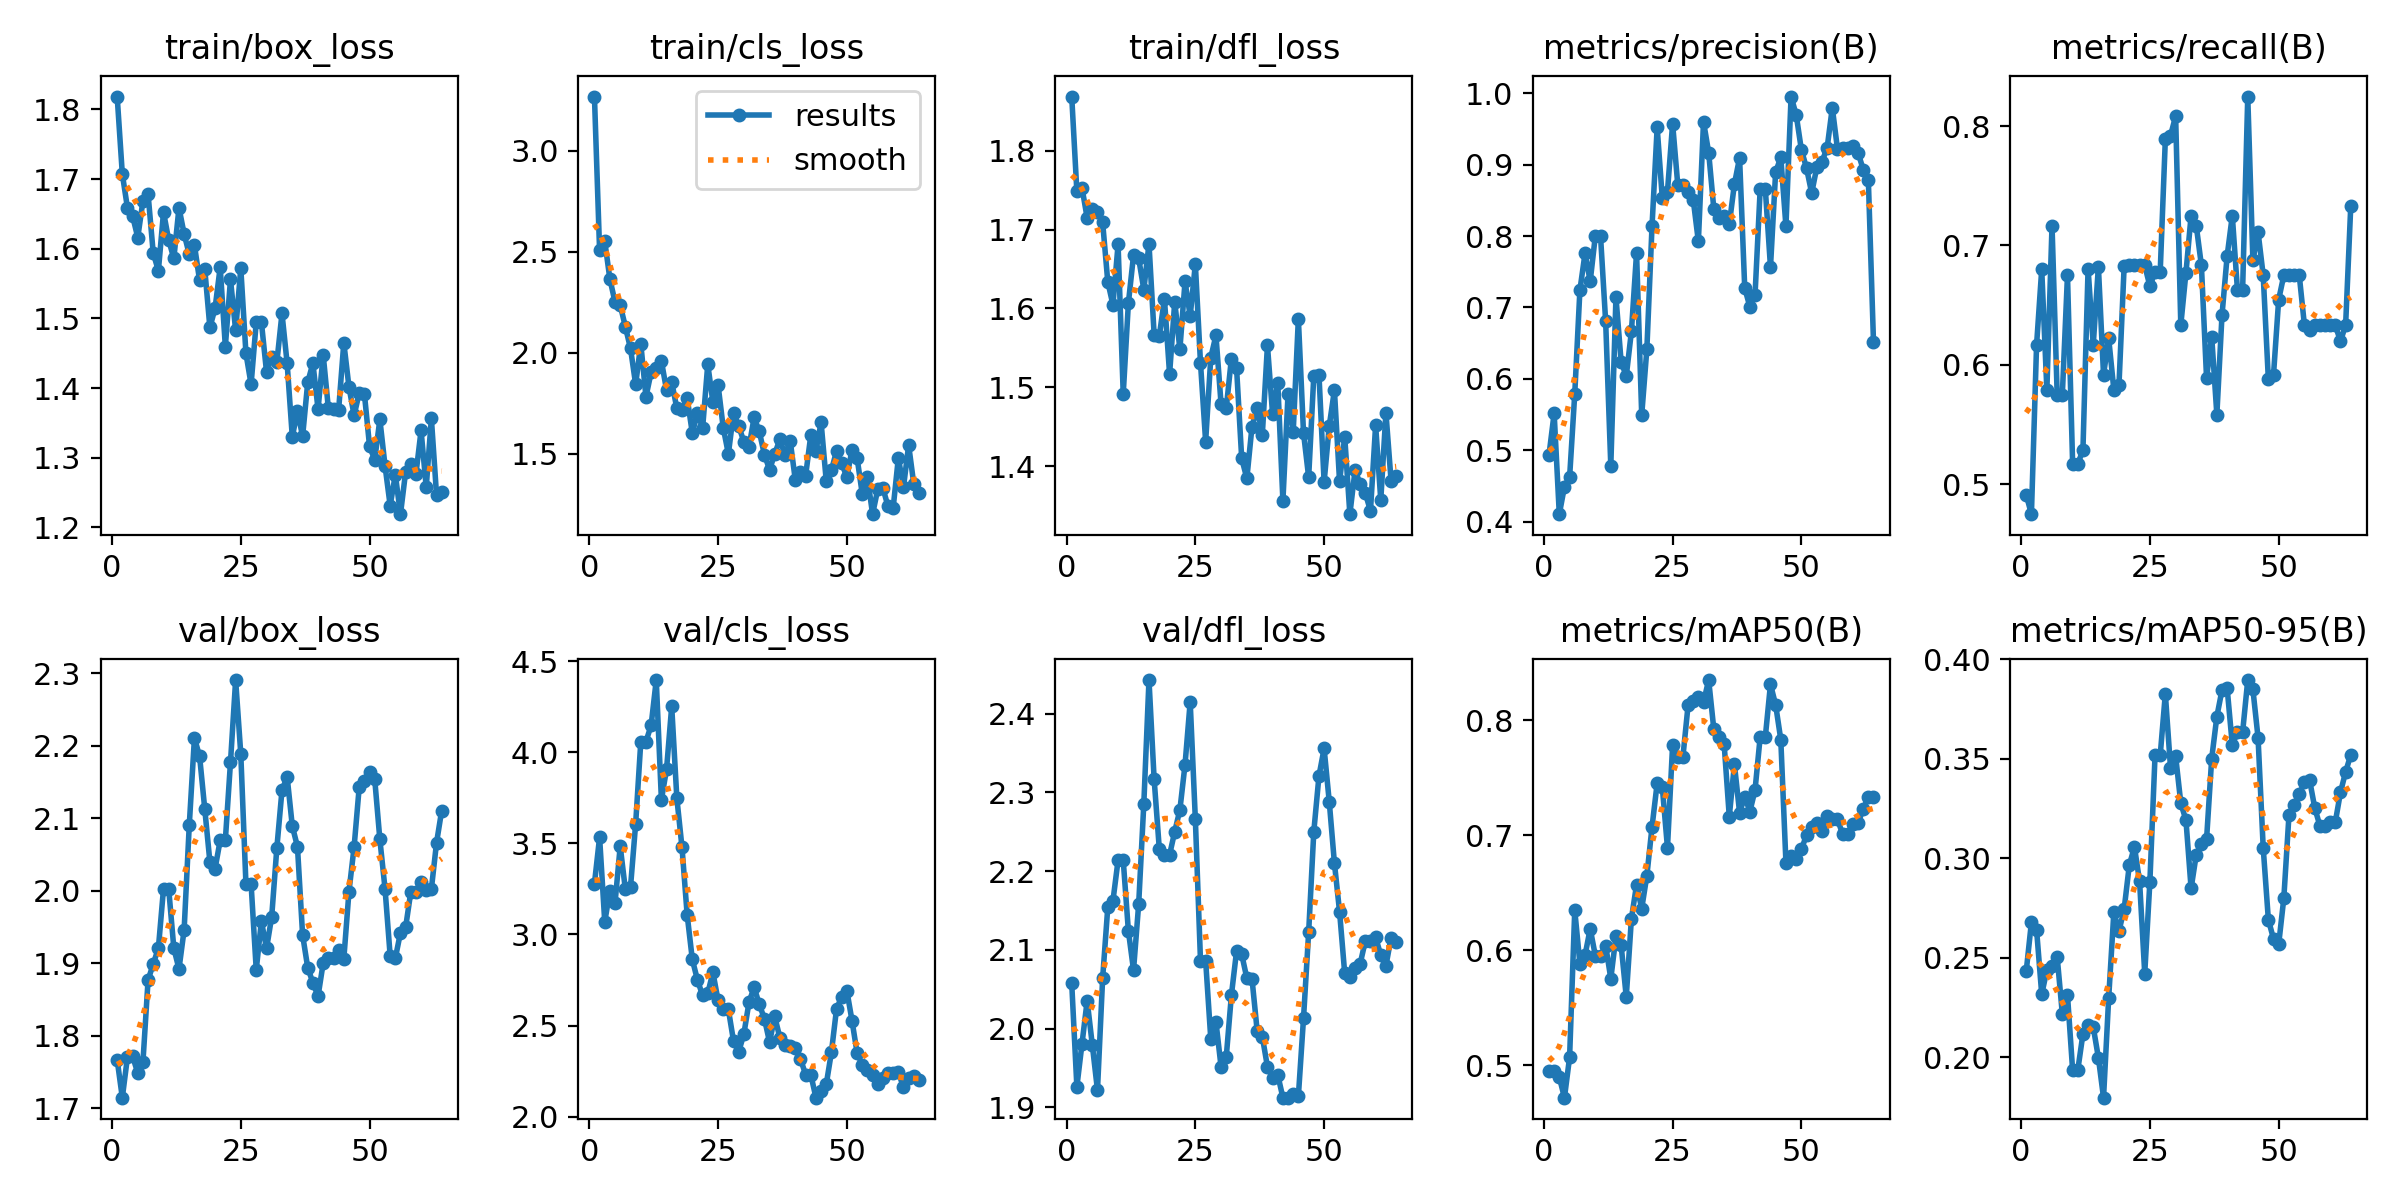

The table this chart was drawn from, first rows:
epoch, time, train/box_loss, train/cls_loss, train/dfl_loss, metrics/precision(B), metrics/recall(B), metrics/mAP50(B), metrics/mAP50-95(B), val/box_loss, val/cls_loss, val/dfl_loss, lr/pg0, lr/pg1, lr/pg2
1, 29.33, 1.818, 3.268, 1.868, 0.4934, 0.4911, 0.4949, 0.2434, 1.767, 3.279, 2.057, 0.0001077, 0.0001077, 0.0001077
2, 58.18, 1.707, 2.506, 1.748, 0.5518, 0.475, 0.4953, 0.2679, 1.715, 3.533, 1.926, 0.0002206, 0.0002206, 0.0002206
3, 87.05, 1.658, 2.552, 1.753, 0.4104, 0.6167, 0.4897, 0.2641, 1.771, 3.069, 1.981, 0.0003309, 0.0003309, 0.0003309
4, 116.1, 1.647, 2.364, 1.715, 0.4489, 0.68, 0.4718, 0.2317, 1.772, 3.239, 2.035, 0.0004387, 0.0004387, 0.0004387
5, 145.2, 1.616, 2.25, 1.726, 0.462, 0.579, 0.5069, 0.2437, 1.749, 3.173, 1.979, 0.000544, 0.000544, 0.000544
6, 174.8, 1.668, 2.236, 1.723, 0.579, 0.7167, 0.6349, 0.246, 1.764, 3.484, 1.922, 0.0006468, 0.0006468, 0.0006468
7, 205.1, 1.678, 2.128, 1.709, 0.7242, 0.575, 0.5881, 0.2504, 1.877, 3.248, 2.064, 0.0007182, 0.0007182, 0.0007182
8, 235.8, 1.594, 2.021, 1.634, 0.776, 0.575, 0.5957, 0.2218, 1.899, 3.259, 2.154, 0.0007098, 0.0007098, 0.0007098
9, 267.2, 1.568, 1.843, 1.605, 0.7367, 0.675, 0.6188, 0.2313, 1.921, 3.607, 2.162, 0.0007013, 0.0007013, 0.0007013
10, 298.5, 1.653, 2.043, 1.681, 0.8006, 0.5172, 0.5952, 0.1935, 2.003, 4.058, 2.214, 0.0006929, 0.0006929, 0.0006929
11, 329.6, 1.613, 1.781, 1.492, 0.8006, 0.5172, 0.5952, 0.1935, 2.003, 4.058, 2.214, 0.0006844, 0.0006844, 0.0006844
12, 361.1, 1.586, 1.901, 1.607, 0.6805, 0.5284, 0.6041, 0.2116, 1.921, 4.146, 2.124, 0.000676, 0.000676, 0.000676
13, 392.3, 1.659, 1.921, 1.667, 0.4782, 0.6805, 0.5753, 0.216, 1.892, 4.396, 2.074, 0.0006675, 0.0006675, 0.0006675
14, 423.7, 1.621, 1.959, 1.663, 0.7145, 0.6167, 0.612, 0.2152, 1.946, 3.739, 2.158, 0.000659, 0.000659, 0.000659
15, 455, 1.592, 1.814, 1.624, 0.624, 0.6822, 0.6046, 0.1998, 2.091, 3.907, 2.286, 0.0006506, 0.0006506, 0.0006506
16, 486.5, 1.605, 1.855, 1.682, 0.6038, 0.5917, 0.5595, 0.1796, 2.21, 4.251, 2.443, 0.0006421, 0.0006421, 0.0006421
17, 517.9, 1.555, 1.723, 1.567, 0.6664, 0.6222, 0.6274, 0.2298, 2.186, 3.747, 2.317, 0.0006337, 0.0006337, 0.0006337
18, 549.4, 1.571, 1.715, 1.565, 0.7765, 0.5793, 0.657, 0.2728, 2.113, 3.477, 2.229, 0.0006252, 0.0006252, 0.0006252
19, 581.1, 1.487, 1.776, 1.612, 0.5494, 0.5833, 0.6362, 0.2634, 2.04, 3.108, 2.22, 0.0006167, 0.0006167, 0.0006167
20, 612.9, 1.514, 1.601, 1.517, 0.6416, 0.6824, 0.6649, 0.2744, 2.03, 2.863, 2.221, 0.0006083, 0.0006083, 0.0006083
21, 644.7, 1.573, 1.7, 1.608, 0.8136, 0.6833, 0.7071, 0.2965, 2.07, 2.75, 2.25, 0.0005998, 0.0005998, 0.0005998
22, 676.3, 1.459, 1.626, 1.548, 0.9522, 0.6833, 0.7453, 0.3058, 2.07, 2.666, 2.278, 0.0005914, 0.0005914, 0.0005914
23, 708.2, 1.556, 1.942, 1.634, 0.853, 0.6833, 0.7419, 0.2884, 2.177, 2.677, 2.335, 0.0005829, 0.0005829, 0.0005829
24, 740.1, 1.483, 1.754, 1.59, 0.8625, 0.6833, 0.6892, 0.242, 2.29, 2.792, 2.415, 0.0005744, 0.0005744, 0.0005744
25, 772.2, 1.572, 1.84, 1.656, 0.9576, 0.666, 0.7786, 0.2883, 2.188, 2.638, 2.266, 0.000566, 0.000566, 0.000566
26, 804.2, 1.45, 1.629, 1.531, 0.8719, 0.6777, 0.7682, 0.3517, 2.009, 2.589, 2.086, 0.0005575, 0.0005575, 0.0005575
27, 836.4, 1.405, 1.498, 1.431, 0.8719, 0.6777, 0.7682, 0.3517, 2.009, 2.589, 2.086, 0.0005491, 0.0005491, 0.0005491
28, 868.7, 1.494, 1.7, 1.538, 0.8623, 0.789, 0.813, 0.3827, 1.891, 2.415, 1.987, 0.0005406, 0.0005406, 0.0005406
29, 901.1, 1.495, 1.638, 1.566, 0.8511, 0.7919, 0.8164, 0.3456, 1.958, 2.356, 2.008, 0.0005321, 0.0005321, 0.0005321
30, 933.5, 1.423, 1.558, 1.479, 0.7926, 0.8083, 0.8202, 0.3513, 1.92, 2.452, 1.951, 0.0005237, 0.0005237, 0.0005237
31, 965.9, 1.445, 1.532, 1.474, 0.9603, 0.6333, 0.8159, 0.3278, 1.964, 2.627, 1.964, 0.0005152, 0.0005152, 0.0005152
32, 998.3, 1.437, 1.679, 1.537, 0.917, 0.6772, 0.835, 0.3192, 2.059, 2.711, 2.042, 0.0005068, 0.0005068, 0.0005068
33, 1031, 1.507, 1.609, 1.525, 0.8382, 0.725, 0.7922, 0.2849, 2.139, 2.616, 2.098, 0.0004983, 0.0004983, 0.0004983
34, 1064, 1.435, 1.495, 1.41, 0.8258, 0.7166, 0.7857, 0.3018, 2.157, 2.538, 2.094, 0.0004899, 0.0004899, 0.0004899
35, 1096, 1.33, 1.42, 1.385, 0.8287, 0.6833, 0.7795, 0.3072, 2.089, 2.409, 2.064, 0.0004814, 0.0004814, 0.0004814
36, 1129, 1.367, 1.498, 1.45, 0.8165, 0.5891, 0.7163, 0.3095, 2.061, 2.55, 2.063, 0.0004729, 0.0004729, 0.0004729
37, 1162, 1.331, 1.57, 1.474, 0.8731, 0.6236, 0.7617, 0.3502, 1.939, 2.433, 1.997, 0.0004645, 0.0004645, 0.0004645
38, 1194, 1.408, 1.493, 1.44, 0.9097, 0.5583, 0.7198, 0.3713, 1.894, 2.393, 1.99, 0.000456, 0.000456, 0.000456
39, 1227, 1.436, 1.564, 1.553, 0.7274, 0.6417, 0.7335, 0.3846, 1.873, 2.388, 1.951, 0.0004476, 0.0004476, 0.0004476
40, 1259, 1.37, 1.368, 1.466, 0.7009, 0.6913, 0.7207, 0.3855, 1.855, 2.378, 1.937, 0.0004391, 0.0004391, 0.0004391
41, 1292, 1.448, 1.406, 1.506, 0.7173, 0.725, 0.7393, 0.3569, 1.901, 2.317, 1.941, 0.0004306, 0.0004306, 0.0004306
42, 1325, 1.371, 1.39, 1.356, 0.8658, 0.6626, 0.7856, 0.3634, 1.907, 2.232, 1.912, 0.0004222, 0.0004222, 0.0004222
43, 1357, 1.37, 1.59, 1.492, 0.8658, 0.6626, 0.7856, 0.3634, 1.907, 2.232, 1.912, 0.0004137, 0.0004137, 0.0004137
44, 1390, 1.369, 1.512, 1.444, 0.7566, 0.8247, 0.8313, 0.3896, 1.919, 2.104, 1.917, 0.0004053, 0.0004053, 0.0004053
45, 1423, 1.465, 1.655, 1.587, 0.8896, 0.6875, 0.8134, 0.3849, 1.906, 2.142, 1.914, 0.0003968, 0.0003968, 0.0003968
46, 1456, 1.402, 1.365, 1.442, 0.9103, 0.7113, 0.7833, 0.3607, 1.999, 2.177, 2.013, 0.0003883, 0.0003883, 0.0003883
47, 1489, 1.361, 1.416, 1.386, 0.8138, 0.675, 0.6763, 0.3053, 2.061, 2.353, 2.122, 0.0003799, 0.0003799, 0.0003799
48, 1522, 1.393, 1.513, 1.515, 0.9955, 0.5878, 0.6818, 0.2691, 2.144, 2.591, 2.25, 0.0003714, 0.0003714, 0.0003714
49, 1556, 1.391, 1.453, 1.516, 0.9696, 0.5917, 0.679, 0.2595, 2.151, 2.657, 2.321, 0.000363, 0.000363, 0.000363
50, 1588, 1.316, 1.382, 1.38, 0.9208, 0.6546, 0.6877, 0.2567, 2.163, 2.692, 2.356, 0.0003545, 0.0003545, 0.0003545
51, 1621, 1.297, 1.518, 1.451, 0.8953, 0.675, 0.7002, 0.2799, 2.154, 2.528, 2.288, 0.000346, 0.000346, 0.000346
52, 1654, 1.355, 1.477, 1.497, 0.8602, 0.675, 0.7074, 0.3216, 2.071, 2.349, 2.21, 0.0003376, 0.0003376, 0.0003376
53, 1687, 1.289, 1.299, 1.381, 0.8967, 0.675, 0.7107, 0.3268, 2.003, 2.286, 2.148, 0.0003291, 0.0003291, 0.0003291
54, 1720, 1.231, 1.383, 1.438, 0.9044, 0.675, 0.7039, 0.3324, 1.91, 2.257, 2.07, 0.0003207, 0.0003207, 0.0003207
55, 1753, 1.276, 1.2, 1.34, 0.9236, 0.6333, 0.7167, 0.3382, 1.907, 2.23, 2.065, 0.0003122, 0.0003122, 0.0003122
56, 1786, 1.219, 1.323, 1.395, 0.9799, 0.629, 0.7144, 0.3395, 1.942, 2.177, 2.077, 0.0003038, 0.0003038, 0.0003038
57, 1819, 1.28, 1.328, 1.378, 0.9225, 0.6333, 0.7139, 0.3255, 1.95, 2.212, 2.082, 0.0002953, 0.0002953, 0.0002953
58, 1852, 1.291, 1.238, 1.366, 0.9239, 0.6333, 0.7012, 0.3164, 1.998, 2.24, 2.111, 0.0002868, 0.0002868, 0.0002868
59, 1885, 1.276, 1.232, 1.344, 0.9239, 0.6333, 0.7012, 0.3164, 1.998, 2.24, 2.111, 0.0002784, 0.0002784, 0.0002784
60, 1918, 1.339, 1.478, 1.452, 0.9262, 0.6333, 0.7098, 0.3184, 2.012, 2.244, 2.116, 0.0002699, 0.0002699, 0.0002699
... 4 more rows
